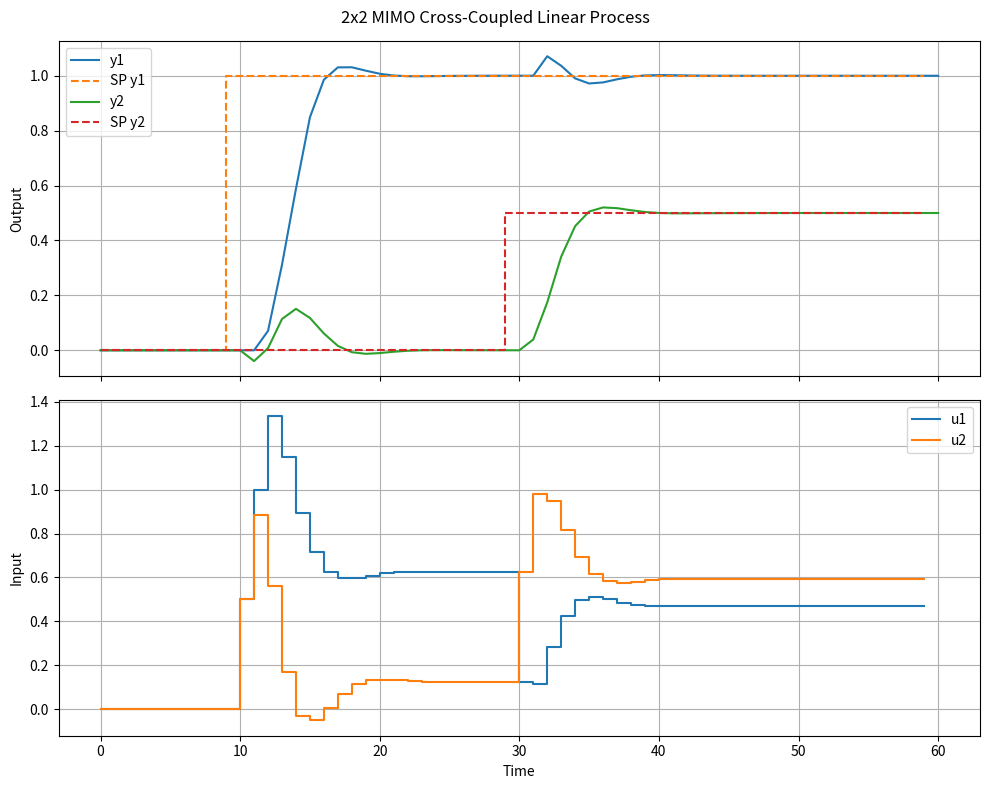
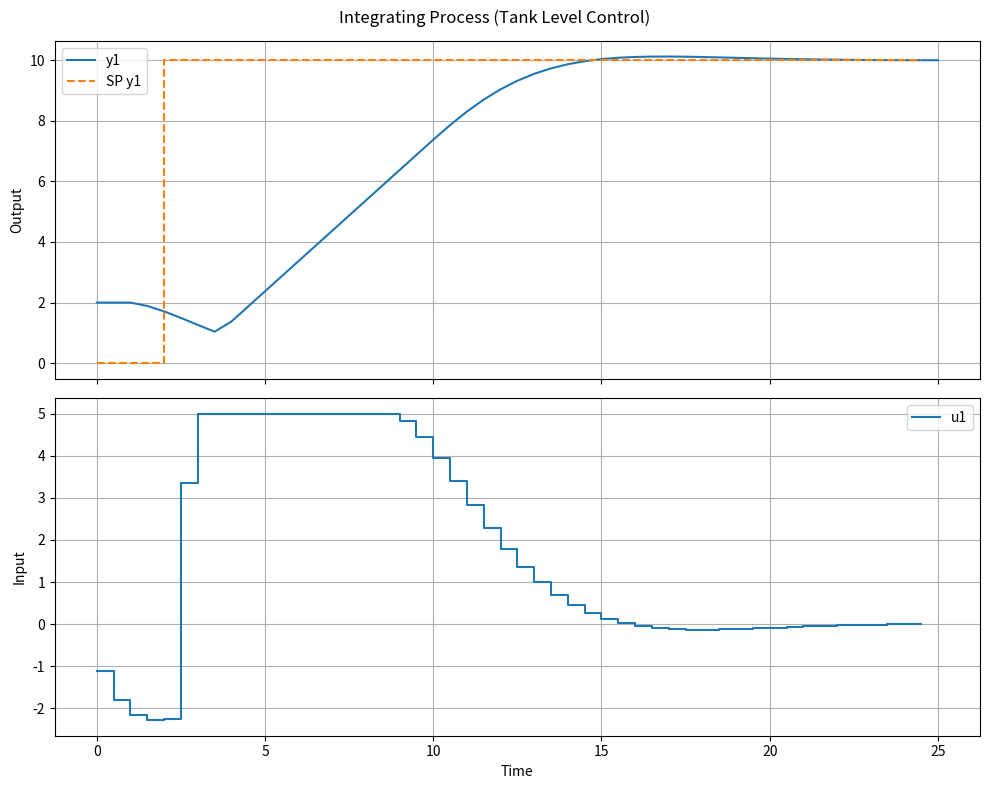
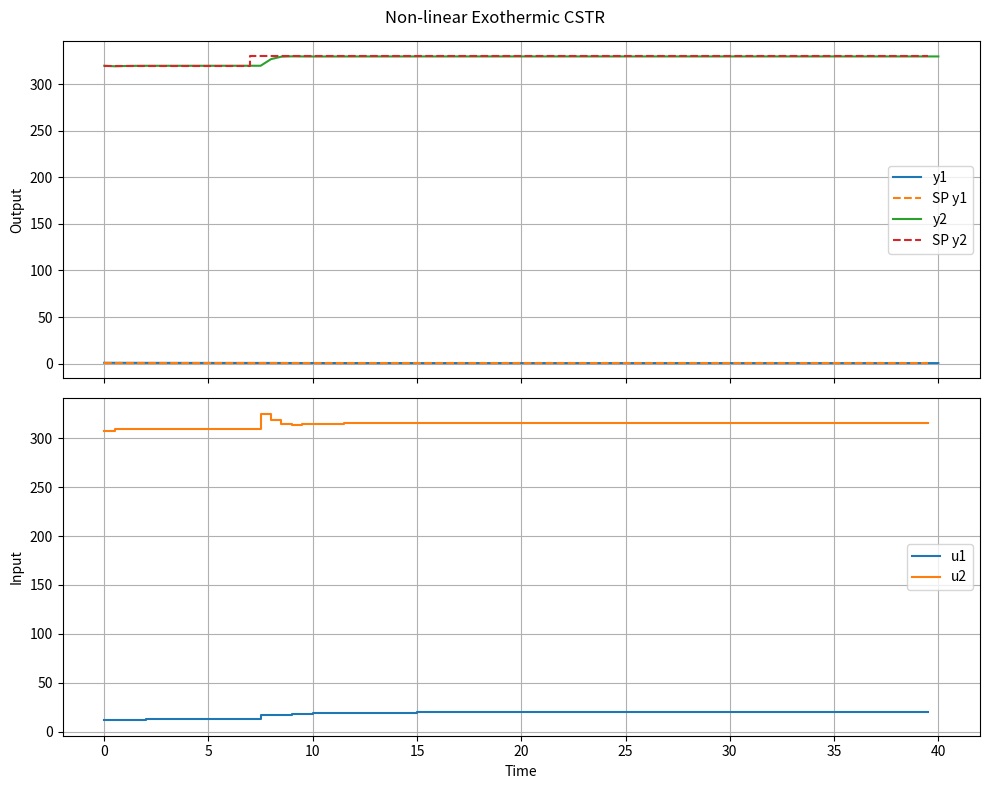

Source code (Python) for these figures, in order:
#!/usr/bin/env python3
"""
MIMO MPC test harness with support for FOPDT, Integrating, and Non-linear processes.
"""

from __future__ import annotations

import math
import warnings
from abc import ABC, abstractmethod
from dataclasses import dataclass
import matplotlib.pyplot as plt
import numpy as np
from scipy.optimize import minimize


# =============================================================================
# 1. PROCESS MODELS
# =============================================================================

class Process(ABC):
    """Base class for all MIMO and SISO process models."""
    def __init__(self, ny: int, nu: int, dt: float):
        self.ny = ny
        self.nu = nu
        self.dt = dt
        self.y = np.zeros(ny)
        
    @abstractmethod
    def reset(self, y0: np.ndarray, u0: np.ndarray) -> None:
        pass

    @abstractmethod
    def step(self, u: np.ndarray) -> np.ndarray:
        pass

    @abstractmethod
    def clone(self) -> 'Process':
        pass


class MIMO_FOPDT(Process):
    """MIMO First-Order-Plus-Dead-Time process."""
    def __init__(self, K: np.ndarray, tau: np.ndarray, theta: np.ndarray, dt: float):
        self.K = np.atleast_2d(K)
        self.tau = np.atleast_2d(tau)
        self.theta = np.atleast_2d(theta)
        ny, nu = self.K.shape
        super().__init__(ny, nu, dt)

        self._a = np.exp(-self.dt / np.maximum(self.tau, 1e-6))
        self._delay_steps = np.floor(self.theta / self.dt).astype(int)
        self._history_length = max(1, np.max(self._delay_steps) + 1)
        
        self._u_history = np.zeros((self._history_length, self.nu))
        self.y_internal = np.zeros((self.ny, self.nu))

    def reset(self, y0: np.ndarray, u0: np.ndarray) -> None:
        self.y = np.array(y0, dtype=float)
        self.y_internal = np.zeros((self.ny, self.nu))
        for i in range(self.ny):
            for j in range(self.nu):
                if self.K[i, j] != 0:
                    self.y_internal[i, j] = self.y[i] / np.count_nonzero(self.K[i, :])
        
        self._u_history = np.tile(u0, (self._history_length, 1))

    def clone(self) -> 'MIMO_FOPDT':
        other = MIMO_FOPDT(self.K, self.tau, self.theta, self.dt)
        other.y = self.y.copy()
        other.y_internal = self.y_internal.copy()
        other._u_history = self._u_history.copy()
        return other

    def step(self, u: np.ndarray) -> np.ndarray:
        self._u_history = np.vstack((u, self._u_history[:-1, :]))
        for i in range(self.ny):
            for j in range(self.nu):
                delay = self._delay_steps[i, j]
                u_delayed = self._u_history[delay, j]
                
                a = self._a[i, j]
                k = self.K[i, j]
                self.y_internal[i, j] = a * self.y_internal[i, j] + (1.0 - a) * k * u_delayed
        
        self.y = np.sum(self.y_internal, axis=1)
        return self.y


class IntegratingTank(Process):
    """Single input, single output integrating tank model."""
    def __init__(self, K: float, theta: float, dt: float):
        super().__init__(ny=1, nu=1, dt=dt)
        self.K = K
        self.delay_steps = int(math.floor(theta / dt))
        self.history_length = max(1, self.delay_steps + 1)
        self._u_history = np.zeros(self.history_length)

    def reset(self, y0: np.ndarray, u0: np.ndarray) -> None:
        self.y = np.array(y0, dtype=float)
        self._u_history = np.full(self.history_length, u0[0])

    def clone(self) -> 'IntegratingTank':
        other = IntegratingTank(self.K, self.delay_steps * self.dt, self.dt)
        other.y = self.y.copy()
        other._u_history = self._u_history.copy()
        return other

    def step(self, u: np.ndarray) -> np.ndarray:
        self._u_history = np.insert(self._u_history, 0, u[0])[:-1]
        u_delayed = self._u_history[self.delay_steps]
        # y[k+1] = y[k] + K * dt * u[k-d]
        self.y[0] += self.K * self.dt * u_delayed
        return self.y


class NonlinearCSTR(Process):
    """
    Exothermic CSTR (Non-linear process).
    y (States) = [Concentration (mol/L), Temperature (K)]
    u (Inputs) = [Flowrate (L/min), Coolant Temp (K)]
    """
    def __init__(self, dt: float):
        super().__init__(ny=2, nu=2, dt=dt)
        # Process parameters
        self.V = 100.0        # Volume (L)
        self.Cin = 1.0        # Inlet concentration (mol/L)
        self.Tin = 350.0      # Inlet temperature (K)
        self.k0 = 7.2e10      # Pre-exponential factor (1/min)
        self.E_R = 8750.0     # Activation energy / R (K)
        self.dH = -5e4        # Heat of reaction (J/mol)
        self.rhoCp = 500.0    # Density * Heat Capacity (J/L/K)
        self.UA = 5e4         # Heat transfer coefficient (J/min/K)

    def reset(self, y0: np.ndarray, u0: np.ndarray) -> None:
        self.y = np.array(y0, dtype=float)

    def clone(self) -> 'NonlinearCSTR':
        other = NonlinearCSTR(self.dt)
        other.y = self.y.copy()
        return other
        
    def _derivatives(self, state, u):
        C, T = state
        F, Tc = u
        rate = self.k0 * np.exp(-self.E_R / T) * C
        dCdt = (F / self.V) * (self.Cin - C) - rate
        dTdt = (F / self.V) * (self.Tin - T) + (-self.dH / self.rhoCp) * rate - (self.UA / (self.V * self.rhoCp)) * (T - Tc)
        return np.array([dCdt, dTdt])

    def step(self, u: np.ndarray) -> np.ndarray:
        # 4th Order Runge-Kutta (RK4) integration over dt
        k1 = self._derivatives(self.y, u)
        k2 = self._derivatives(self.y + 0.5 * self.dt * k1, u)
        k3 = self._derivatives(self.y + 0.5 * self.dt * k2, u)
        k4 = self._derivatives(self.y + self.dt * k3, u)
        
        self.y += (self.dt / 6.0) * (k1 + 2*k2 + 2*k3 + k4)
        return self.y


# =============================================================================
# 2. CONFIGURATION
# =============================================================================

@dataclass
class Scenario:
    name: str
    n_steps: int
    dt: float
    y0: np.ndarray
    u0: np.ndarray
    setpoints: np.ndarray
    
    plant: Process
    model: Process
    
    Np: int = 15
    Nc: int = 5
    
    # Tuning matrices (diagonal elements)
    W_y: np.ndarray = None
    W_du: np.ndarray = None
    
    # Constraints
    u_min: np.ndarray = None
    u_max: np.ndarray = None
    du_min: np.ndarray = None
    du_max: np.ndarray = None
    
    disturbance_filter: float = 0.25

    def __post_init__(self):
        ny, nu = self.plant.ny, self.plant.nu
        if self.W_y is None: self.W_y = np.ones(ny)
        if self.W_du is None: self.W_du = np.full(nu, 0.1)
        if self.u_min is None: self.u_min = np.full(nu, -np.inf)
        if self.u_max is None: self.u_max = np.full(nu, np.inf)
        if self.du_min is None: self.du_min = np.full(nu, -np.inf)
        if self.du_max is None: self.du_max = np.full(nu, np.inf)


# =============================================================================
# 3. MIMO MPC CONTROLLER
# =============================================================================

class MIMOMPC:
    """MIMO Non-linear programming MPC with offset-free output-bias tracking."""
    def __init__(self, scenario: Scenario) -> None:
        self.cfg = scenario
        self._internal_model = scenario.model.clone()
        self._d_hat = np.zeros(self.cfg.plant.ny)
        self._prev_u = np.array(scenario.u0, dtype=float)
        self._initialised = False

    def reset(self, y0: np.ndarray, u0: np.ndarray) -> None:
        self._internal_model.reset(y0, u0)
        self._prev_u = np.clip(u0, self.cfg.u_min, self.cfg.u_max)
        self._d_hat = np.zeros(self.cfg.plant.ny)
        self._initialised = True

    def step(self, y_measured: np.ndarray, setpoint: np.ndarray) -> np.ndarray:
        if not self._initialised:
            self.reset(y0=y_measured, u0=self.cfg.u0)

        cfg = self.cfg
        ny, nu = cfg.plant.ny, cfg.plant.nu
        Np, Nc = cfg.Np, cfg.Nc

        # Additive disturbance estimation (Output bias)
        model_output_now = self._internal_model.y
        raw_bias = y_measured - model_output_now
        alpha = cfg.disturbance_filter
        self._d_hat = alpha * raw_bias + (1.0 - alpha) * self._d_hat
        d_hat = self._d_hat
        u_previous = self._prev_u

        def expand_moves(x: np.ndarray) -> np.ndarray:
            """Reshapes 1D decision variables to (Np, nu). Holds final move."""
            moves_Nc = x.reshape((Nc, nu))
            if Nc == Np:
                return moves_Nc
            tail = np.tile(moves_Nc[-1, :], (Np - Nc, 1))
            return np.vstack((moves_Nc, tail))

        def predict_from_moves(x: np.ndarray) -> np.ndarray:
            planned_input = expand_moves(x)
            predictor = self._internal_model.clone()
            predicted_output = np.empty((Np, ny))
            for j in range(Np):
                predicted_output[j, :] = predictor.step(planned_input[j]) + d_hat
            return predicted_output, planned_input

        def objective(x: np.ndarray) -> float:
            y_pred, u_pred = predict_from_moves(x)
            
            # Tracking Cost
            error = y_pred - setpoint
            cost_y = np.sum(error**2 * cfg.W_y)
            
            # Move suppression cost
            moves = x.reshape((Nc, nu))
            u_seq = np.vstack((u_previous, moves))
            delta_u = np.diff(u_seq, axis=0)
            cost_du = np.sum(delta_u**2 * cfg.W_du)
            
            return float(cost_y + cost_du)

        # Build initial guess (hold previous)
        x0 = np.tile(u_previous, Nc)
        
        # Absolute Input Bounds
        bounds = [(cfg.u_min[j], cfg.u_max[j]) for _ in range(Nc) for j in range(nu)]

        # Move rate limits constraint
        def rate_constraints(x: np.ndarray) -> np.ndarray:
            moves = x.reshape((Nc, nu))
            u_seq = np.vstack((u_previous, moves))
            delta_u = np.diff(u_seq, axis=0)
            
            res = []
            for j in range(nu):
                if np.isfinite(cfg.du_min[j]):
                    res.append(delta_u[:, j] - cfg.du_min[j])
                if np.isfinite(cfg.du_max[j]):
                    res.append(cfg.du_max[j] - delta_u[:, j])
            return np.concatenate(res) if res else np.array([1.0])

        constraint_spec = {"type": "ineq", "fun": rate_constraints}

        with warnings.catch_warnings():
            warnings.simplefilter("ignore")
            result = minimize(
                objective, x0, method="SLSQP", bounds=bounds, constraints=[constraint_spec]
            )

        optimal_moves = result.x.reshape((Nc, nu))
        u_optimal = optimal_moves[0, :]
        
        # Advance internal model
        self._internal_model.step(u_optimal)
        self._prev_u = u_optimal

        return u_optimal


# =============================================================================
# 4. CLOSED-LOOP SIMULATION & PLOTTING
# =============================================================================

def run_simulation(scenario: Scenario):
    print(f"\nRunning Scenario: {scenario.name}...")
    
    n = scenario.n_steps
    y_true = np.zeros((n + 1, scenario.plant.ny))
    u_applied = np.zeros((n, scenario.plant.nu))
    time = np.arange(n + 1) * scenario.dt
    
    scenario.plant.reset(scenario.y0, scenario.u0)
    
    controller = MIMOMPC(scenario)
    controller.reset(scenario.y0, scenario.u0)
    
    y_true[0, :] = scenario.y0
    
    for k in range(n):
        y_meas = y_true[k, :]
        sp = scenario.setpoints[k, :]
        
        u = controller.step(y_meas, sp)
        u_applied[k, :] = u
        y_true[k + 1, :] = scenario.plant.step(u)

    # Plotting
    fig, axes = plt.subplots(2, 1, figsize=(10, 8), sharex=True)
    fig.suptitle(scenario.name)
    
    # Process Outputs
    ax = axes[0]
    for i in range(scenario.plant.ny):
        ax.plot(time, y_true[:, i], label=f"y{i+1}")
        ax.step(time[:-1], scenario.setpoints[:, i], '--', label=f"SP y{i+1}")
    ax.set_ylabel("Output")
    ax.legend()
    ax.grid(True)
    
    # Manipulated Variables
    ax = axes[1]
    for i in range(scenario.plant.nu):
        ax.step(time[:-1], u_applied[:, i], where='post', label=f"u{i+1}")
    ax.set_ylabel("Input")
    ax.set_xlabel("Time")
    ax.legend()
    ax.grid(True)
    plt.tight_layout()
    plt.show()


# =============================================================================
# 5. DEMONSTRATIONS
# =============================================================================

def demo_mimo_fopdt():
    dt = 1.0
    # 2x2 Transfer Matrix: Cross-coupled MIMO dynamics
    K = np.array([[1.5, 0.5], 
                  [-0.2, 1.0]])
    tau = np.array([[5.0, 3.0], 
                    [2.0, 4.0]])
    theta = np.array([[2.0, 1.0], 
                      [0.0, 1.5]])
    
    plant = MIMO_FOPDT(K, tau, theta, dt)
    model = MIMO_FOPDT(K, tau, theta, dt)  # Perfect model
    
    setpoints = np.zeros((60, 2))
    setpoints[10:, 0] = 1.0  # Step y1 at t=10
    setpoints[30:, 1] = 0.5  # Step y2 at t=30
    
    scenario = Scenario(
        name="2x2 MIMO Cross-Coupled Linear Process",
        n_steps=60, dt=dt,
        y0=np.zeros(2), u0=np.zeros(2), setpoints=setpoints,
        plant=plant, model=model,
        Np=15, Nc=5,
        du_min=np.array([-0.5, -0.5]),
        du_max=np.array([0.5, 0.5])
    )
    run_simulation(scenario)


def demo_integrating_tank():
    dt = 0.5
    plant = IntegratingTank(K=0.2, theta=1.0, dt=dt)
    model = IntegratingTank(K=0.2, theta=1.0, dt=dt)
    
    setpoints = np.zeros((50, 1))
    setpoints[5:, 0] = 10.0 # Change level to 10
    
    scenario = Scenario(
        name="Integrating Process (Tank Level Control)",
        n_steps=50, dt=dt,
        y0=np.array([2.0]), u0=np.array([0.0]), setpoints=setpoints,
        plant=plant, model=model,
        Np=20, Nc=5,
        W_y=np.array([1.0]), W_du=np.array([2.0]),
        u_min=np.array([-5.0]), u_max=np.array([5.0])
    )
    run_simulation(scenario)


def demo_nonlinear_cstr():
    dt = 0.5
    plant = NonlinearCSTR(dt=dt)
    model = NonlinearCSTR(dt=dt)
    
    # Equilibrium starting point approximations
    y0 = np.array([0.8, 320.0]) # [Ca, T]
    u0 = np.array([10.0, 300.0]) # [F, Tc]
    
    setpoints = np.zeros((80, 2))
    setpoints[:, 0] = 0.8
    setpoints[:, 1] = 320.0
    
    # Increase reactor temperature setpoint
    setpoints[15:, 1] = 330.0 
    # Notice Ca drops as temperature increases due to higher reaction rate
    
    scenario = Scenario(
        name="Non-linear Exothermic CSTR",
        n_steps=80, dt=dt,
        y0=y0, u0=u0, setpoints=setpoints,
        plant=plant, model=model,
        Np=10, Nc=3,
        W_y=np.array([0.0, 1.0]), # Only control Temperature, let Concentration float
        W_du=np.array([0.1, 0.05]),
        u_min=np.array([5.0, 270.0]),
        u_max=np.array([20.0, 350.0])
    )
    run_simulation(scenario)

if __name__ == "__main__":
    demo_mimo_fopdt()
    demo_integrating_tank()
    demo_nonlinear_cstr()
